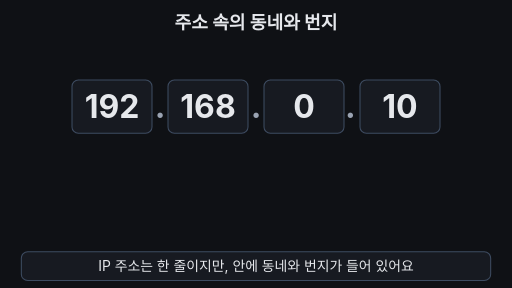
t = 0.00 s
t = 1.80 s: frame unchanged from t = 0.00 s, image omitted
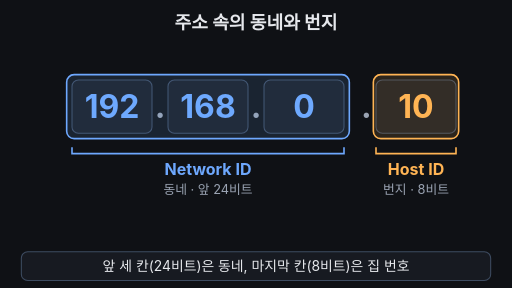
t = 3.60 s
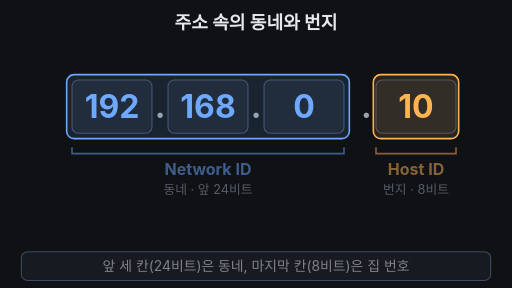
t = 5.00 s
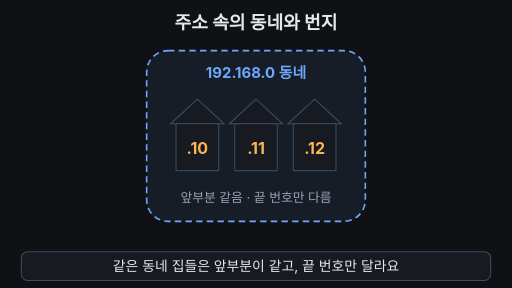
t = 6.60 s
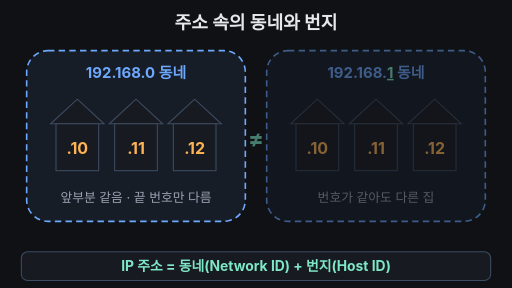
t = 8.40 s

The animated SVG that drew these frames (rendered in a browser with its animation timeline set to each time). Animation: 21 SMIL elements (animate=19,animateTransform=2); one cycle of 10.00 s, repeats indefinitely.

<svg xmlns="http://www.w3.org/2000/svg" viewBox="0 0 960 540" width="960" height="540" font-family="-apple-system,'Apple SD Gothic Neo','Segoe UI',sans-serif">
<rect width="960" height="540" fill="#0f1115"/>
<text x="480" y="54" font-size="34" font-weight="700" fill="#e6e8ec" text-anchor="middle">주소 속의 동네와 번지</text>

<!-- 1) 주소 한 줄: 192.168.0.10 -->
<g><animate attributeName="opacity" values="1;1;0;0;1" keyTimes="0;0.5;0.54;0.95;1" dur="10s" repeatCount="indefinite"/>
<g fill="#e6e8ec" font-size="60" font-weight="700" text-anchor="middle">
<animate attributeName="fill" values="#e6e8ec;#e6e8ec;#6ea8fe;#6ea8fe;#e6e8ec" keyTimes="0;0.2;0.25;0.95;1" dur="10s" repeatCount="indefinite"/>
<rect x="135" y="150" width="150" height="100" rx="12" fill="#171a21" stroke="#3d4b60" stroke-width="2"/>
<rect x="315" y="150" width="150" height="100" rx="12" fill="#171a21" stroke="#3d4b60" stroke-width="2"/>
<rect x="495" y="150" width="150" height="100" rx="12" fill="#171a21" stroke="#3d4b60" stroke-width="2"/>
<text x="210" y="221">192</text><text x="390" y="221">168</text><text x="570" y="221">0</text>
<text x="300" y="221" fill="#9aa3b2">.</text><text x="480" y="221" fill="#9aa3b2">.</text>
</g>
<rect x="125" y="140" width="530" height="120" rx="14" fill="#6ea8fe" fill-opacity="0.12" stroke="#6ea8fe" stroke-width="3" opacity="0"><animate attributeName="opacity" values="0;0;1;1;0" keyTimes="0;0.2;0.25;0.95;1" dur="10s" repeatCount="indefinite"/></rect>
<g fill="#e6e8ec" font-size="60" font-weight="700" text-anchor="middle">
<animateTransform attributeName="transform" type="translate" values="0,0;0,0;30,0;30,0;0,0" keyTimes="0;0.2;0.25;0.95;1" dur="10s" repeatCount="indefinite"/>
<animate attributeName="fill" values="#e6e8ec;#e6e8ec;#ffb454;#ffb454;#e6e8ec" keyTimes="0;0.2;0.25;0.95;1" dur="10s" repeatCount="indefinite"/>
<text x="657" y="221" fill="#9aa3b2">.</text>
<rect x="675" y="150" width="150" height="100" rx="12" fill="#171a21" stroke="#3d4b60" stroke-width="2"/>
<rect x="670" y="140" width="160" height="120" rx="14" fill="#ffb454" fill-opacity="0.12" stroke="#ffb454" stroke-width="3" opacity="0"><animate attributeName="opacity" values="0;0;1;1;0" keyTimes="0;0.2;0.25;0.95;1" dur="10s" repeatCount="indefinite"/></rect>
<text x="750" y="221">10</text>
</g>
</g>

<!-- 2) 이름표: Network ID / Host ID -->
<g opacity="0"><animate attributeName="opacity" values="0;0;1;1;0;0" keyTimes="0;0.24;0.3;0.48;0.52;1" dur="10s" repeatCount="indefinite"/>
<path d="M135 276 v12 h510 v-12" fill="none" stroke="#6ea8fe" stroke-width="3"/>
<text x="390" y="328" font-size="30" font-weight="700" fill="#6ea8fe" text-anchor="middle">Network ID</text>
<text x="390" y="364" font-size="24" fill="#9aa3b2" text-anchor="middle">동네 · 앞 24비트</text>
<path d="M705 276 v12 h150 v-12" fill="none" stroke="#ffb454" stroke-width="3"/>
<text x="780" y="328" font-size="30" font-weight="700" fill="#ffb454" text-anchor="middle">Host ID</text>
<text x="780" y="364" font-size="24" fill="#9aa3b2" text-anchor="middle">번지 · 8비트</text>
</g>

<!-- 3) 파란 부분이 동네 윤곽으로 변함 -->
<rect x="125" y="140" width="530" height="120" rx="14" fill="#6ea8fe" fill-opacity="0.08" stroke="#6ea8fe" stroke-width="3" stroke-dasharray="12 8" opacity="0">
<animate attributeName="opacity" values="0;0;1;1;0" keyTimes="0;0.5;0.52;0.95;1" dur="10s" repeatCount="indefinite"/>
<animate attributeName="x" values="125;125;275;275;50;50;125" keyTimes="0;0.5;0.56;0.8;0.84;0.95;1" dur="10s" repeatCount="indefinite"/>
<animate attributeName="y" values="140;140;95;95;140" keyTimes="0;0.5;0.56;0.95;1" dur="10s" repeatCount="indefinite"/>
<animate attributeName="width" values="530;530;410;410;530" keyTimes="0;0.5;0.56;0.95;1" dur="10s" repeatCount="indefinite"/>
<animate attributeName="height" values="120;120;320;320;120" keyTimes="0;0.5;0.56;0.95;1" dur="10s" repeatCount="indefinite"/>
<animate attributeName="rx" values="14;14;40;40;14" keyTimes="0;0.5;0.56;0.95;1" dur="10s" repeatCount="indefinite"/>
</rect>
<g opacity="0">
<animate attributeName="opacity" values="0;0;1;1;0;0" keyTimes="0;0.55;0.6;0.95;0.97;1" dur="10s" repeatCount="indefinite"/>
<animateTransform attributeName="transform" type="translate" values="225,0;225,0;0,0;0,0" keyTimes="0;0.8;0.84;1" dur="10s" repeatCount="indefinite"/>
<text x="255" y="146" font-size="28" font-weight="700" fill="#6ea8fe" text-anchor="middle">192.168.0 동네</text>
<g fill="#171a21" stroke="#3d4b60" stroke-width="2">
<path d="M95 232 L145 186 L195 232 Z"/><rect x="105" y="232" width="80" height="88"/>
<path d="M205 232 L255 186 L305 232 Z"/><rect x="215" y="232" width="80" height="88"/>
<path d="M315 232 L365 186 L415 232 Z"/><rect x="325" y="232" width="80" height="88"/>
</g>
<g font-size="30" font-weight="700" fill="#ffb454" text-anchor="middle">
<text x="145" y="288">.10</text><text x="255" y="288">.11</text><text x="365" y="288">.12</text>
</g>
<text x="255" y="378" font-size="24" fill="#9aa3b2" text-anchor="middle">앞부분 같음 · 끝 번호만 다름</text>
</g>

<!-- 4) 다른 동네 -->
<g opacity="0"><animate attributeName="opacity" values="0;0;1;1;0;0" keyTimes="0;0.82;0.86;0.95;0.97;1" dur="10s" repeatCount="indefinite"/>
<text x="480" y="276" font-size="44" font-weight="700" fill="#7ee7c7" text-anchor="middle">≠</text>
<rect x="500" y="95" width="410" height="320" rx="40" fill="#6ea8fe" fill-opacity="0.08" stroke="#6ea8fe" stroke-width="3" stroke-dasharray="12 8"/>
<text x="705" y="146" font-size="28" font-weight="700" fill="#6ea8fe" text-anchor="middle">192.168.<tspan fill="#7ee7c7" text-decoration="underline">1</tspan> 동네</text>
<g fill="#171a21" stroke="#3d4b60" stroke-width="2">
<path d="M545 232 L595 186 L645 232 Z"/><rect x="555" y="232" width="80" height="88"/>
<path d="M655 232 L705 186 L755 232 Z"/><rect x="665" y="232" width="80" height="88"/>
<path d="M765 232 L815 186 L865 232 Z"/><rect x="775" y="232" width="80" height="88"/>
</g>
<g font-size="30" font-weight="700" fill="#ffb454" text-anchor="middle">
<text x="595" y="288">.10</text><text x="705" y="288">.11</text><text x="815" y="288">.12</text>
</g>
<text x="705" y="378" font-size="24" fill="#9aa3b2" text-anchor="middle">번호가 같아도 다른 집</text>
</g>
<text x="480" y="452" font-size="24" fill="#9aa3b2" text-anchor="middle" opacity="0">※ 경계는 기준에 따라 달라짐<animate attributeName="opacity" values="0;0;1;1;0;0" keyTimes="0;0.84;0.88;0.95;0.97;1" dur="10s" repeatCount="indefinite"/></text>

<!-- 자막 바 -->
<rect x="40" y="472" width="880" height="54" rx="12" fill="#171a21" stroke="#3d4b60" stroke-width="2"/>
<g font-size="26" text-anchor="middle" fill="#e6e8ec">
<text x="480" y="508">IP 주소는 한 줄이지만, 안에 동네와 번지가 들어 있어요<animate attributeName="opacity" values="1;1;0;0;1" keyTimes="0;0.19;0.21;0.97;1" dur="10s" repeatCount="indefinite"/></text>
<text x="480" y="508" opacity="0">앞 세 칸(24비트)은 동네, 마지막 칸(8비트)은 집 번호<animate attributeName="opacity" values="0;0;1;1;0;0" keyTimes="0;0.21;0.23;0.49;0.51;1" dur="10s" repeatCount="indefinite"/></text>
<text x="480" y="508" opacity="0">같은 동네 집들은 앞부분이 같고, 끝 번호만 달라요<animate attributeName="opacity" values="0;0;1;1;0;0" keyTimes="0;0.51;0.53;0.79;0.81;1" dur="10s" repeatCount="indefinite"/></text>
<text x="480" y="508" opacity="0" font-weight="700" fill="#7ee7c7">IP 주소 = 동네(Network ID) + 번지(Host ID)<animate attributeName="opacity" values="0;0;1;1;0;0" keyTimes="0;0.81;0.83;0.95;0.97;1" dur="10s" repeatCount="indefinite"/></text>
</g>
</svg>
